Run: headless pygame with SDL's dummy video driver; simulated clock (each Clock.tick advances the game by its frame time, no real sleeping); random seed 0; keys injected as events and as key.get_pressed() state; mouse plan: one left click at the window centre at the start of phase 2, then a move to the lower-right quarter at the start of phase 3.
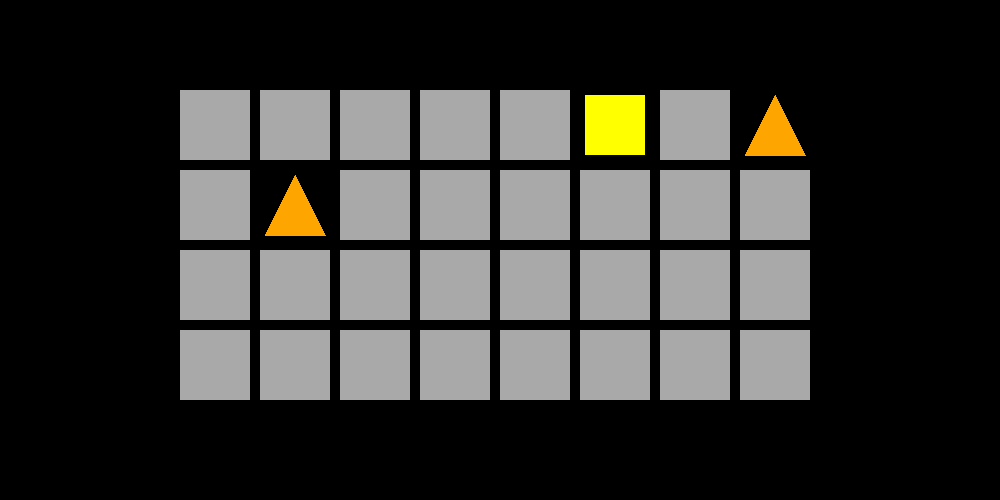
Frame 1 of 4 · flips 1–60 · no input
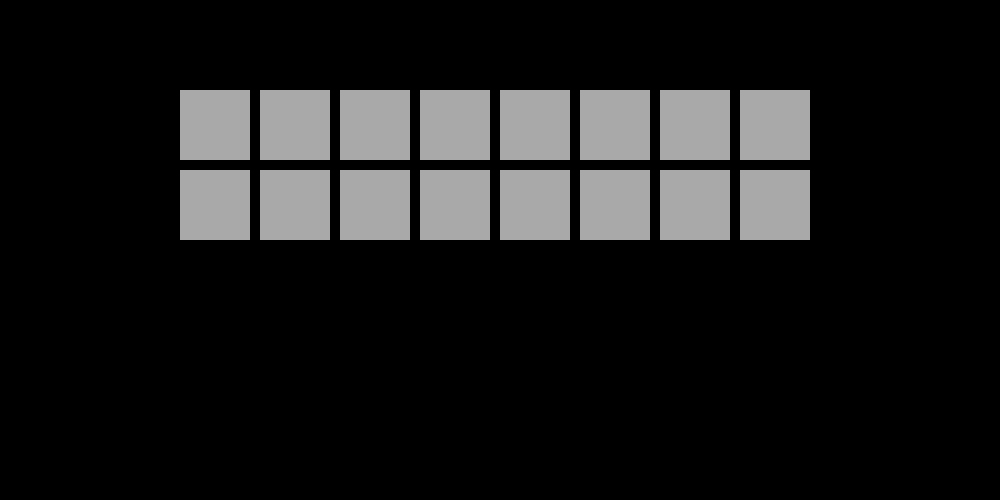
Frame 2 of 4 · flips 61–180 · clicked the window centre · tapped SPACE, RETURN · held RIGHT (→), D
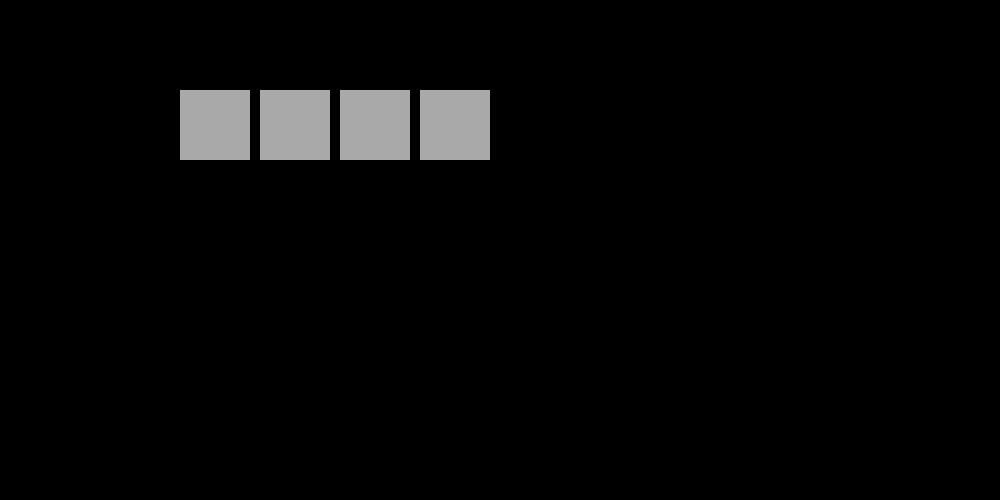
Frame 3 of 4 · flips 181–300 · moved the mouse to the lower-right quarter · held DOWN (↓), S
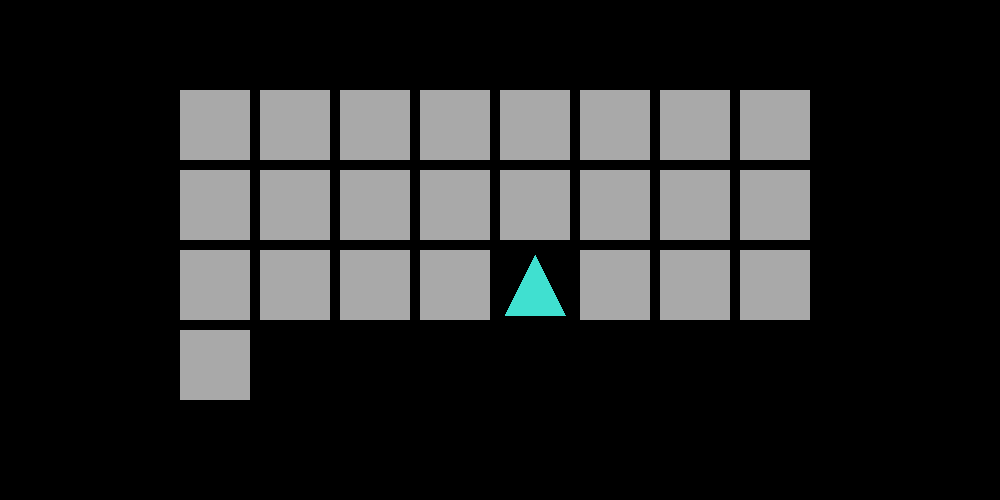
Frame 4 of 4 · flips 301–420 · held LEFT (←), A, UP (↑), W

The pygame program that drew these frames:

import random
from itertools import product
import pygame as pg
from pygame.locals import *
from pygame.color import Color

# Declaring the dimensions of the board and screen of the game
SCREEN_HEIGHT = 500
SCREEN_WIDTH = 1000
SQUARE_SIZE = 70
SQUARE_GAP = 10
BOARD_WIDTH = 8
BOARD_HEIGHT = 4
X_MARG = (SCREEN_WIDTH - (BOARD_WIDTH * (SQUARE_SIZE + SQUARE_GAP))) // 2
Y_MARG = (SCREEN_HEIGHT - (BOARD_HEIGHT * (SQUARE_SIZE + SQUARE_GAP))) // 2

# the board size must be even due to pairs
assert (BOARD_HEIGHT * BOARD_WIDTH) % 2 == 0, 'The board size must always be even'

# the shapes required in the game
SQUARE = 'square'
CIRCLE = 'circle'
TRIANGLE = 'triangle'
DIAMOND = 'diamond'

BGCOLOR = Color('BLACK')

# Declaring function when the game is won and resetting the shapes
def game_won(revealed):
    return all(all(x) for x in revealed)

# function declared at the sart of the game
def start_game_animation(board):
    """Starts game by randomly showing 5 squares"""

    coordinates = list(product(range(BOARD_HEIGHT), range(BOARD_WIDTH)))
    random.shuffle(coordinates)

    revealed = [[False] * BOARD_WIDTH for i in range(BOARD_HEIGHT)]

    screen.fill(BGCOLOR)
    draw_board(board, revealed)
    #pygame imported as pg
    pg.display.update() 
    pg.time.wait(500)

    for sz in range(0, BOARD_HEIGHT * BOARD_WIDTH, 5):
        l = coordinates[sz: sz + 5]
        for x in l:
            revealed[x[0]][x[1]] = True
            draw_square(board, revealed, *x)
        pg.time.wait(500)
        for x in l:
            revealed[x[0]][x[1]] = False
            draw_square(board, revealed, *x)

# function declared been followed after game is won
def game_won_animation(board, revealed):
    """ Flashing background colors when the game is won"""

    color1 = Color('ANTIQUEWHITE')
    color2 = Color('BLACK')
    for i in range(10):
        color1,color2 = color2,color1
        screen.fill(color1)
        draw_board(board, revealed)
        pg.display.update()
        pg.time.wait(300)

# function to set-up board
def get_random_board(shape, colors):
    """ Generates the board by random shuffling"""

    icons = list(product(shape, colors))
    num_icons = BOARD_HEIGHT * BOARD_WIDTH // 2
    icons = icons[:num_icons] * 2

    random.shuffle(icons)
    board = [icons[i:i + BOARD_WIDTH]
             for i in range(0, BOARD_HEIGHT * BOARD_WIDTH, BOARD_WIDTH)]
    return board


def get_coord(x, y):
    """ Gets the coordinates of particular square.
        The squares are numbered height wise and then width wise.
        So the x and y are interchanged accordingly."""

    top = X_MARG + y * (SQUARE_SIZE + SQUARE_GAP)
    left = Y_MARG + x * (SQUARE_SIZE + SQUARE_GAP)
    return top, left


def draw_icon(icon, x, y):
    """Draws the icon of (x, y) square"""

    px, py = get_coord(x, y)
    if icon[0] == DIAMOND:
        pg.draw.polygon(screen, icon[1],
                            ((px + SQUARE_SIZE // 2, py + 5), (px + SQUARE_SIZE - 5, py + SQUARE_SIZE // 2),
                             (px + SQUARE_SIZE // 2, py + SQUARE_SIZE - 5), (px + 5, py + SQUARE_SIZE // 2)))
    elif icon[0] == SQUARE:
        pg.draw.rect(screen, icon[1],
                         (px + 5, py + 5, SQUARE_SIZE - 10, SQUARE_SIZE - 10))
    elif icon[0] == TRIANGLE:
        pg.draw.polygon(screen, icon[1],
                            ((px + SQUARE_SIZE // 2, py + 5), (px + 5, py + SQUARE_SIZE - 5),
                             (px + SQUARE_SIZE - 5, py + SQUARE_SIZE - 5)))
    elif icon[0] == CIRCLE:
        pg.draw.circle(screen, icon[1],
                           (px + SQUARE_SIZE // 2, py + SQUARE_SIZE // 2), SQUARE_SIZE // 2 - 5)


def get_pos(cx, cy):
    if cx < X_MARG or cy < Y_MARG:
        return None, None

    x = (cy - Y_MARG) // (SQUARE_SIZE + SQUARE_GAP)
    y = (cx - X_MARG) // (SQUARE_SIZE + SQUARE_GAP)

    if x >= BOARD_HEIGHT or y >= BOARD_WIDTH or(cx - X_MARG) % (SQUARE_SIZE + SQUARE_GAP) > SQUARE_SIZE or (cy - Y_MARG) % (SQUARE_SIZE + SQUARE_GAP) > SQUARE_SIZE:
        return None, None
    else:
        return x, y

def draw_square(board, revealed, x, y):
    """Draws a particular square"""

    coords = get_coord(x, y)
    square_rect = (*coords, SQUARE_SIZE, SQUARE_SIZE)
    pg.draw.rect(screen, BGCOLOR, square_rect)
    if revealed[x][y]:
        draw_icon(board[x][y], x, y)
    else:
        pg.draw.rect(screen, Color('darkgray'), square_rect)
    pg.display.update(square_rect)

def draw_board(board, revealed):
    """Draws the entire board"""

    for x in range(BOARD_HEIGHT):
        for y in range(BOARD_WIDTH):
            draw_square(board, revealed, x, y)

def draw_select_box(x, y):
    """Draws the highlight box around the square"""

    px, py = get_coord(x, y)
    pg.draw.rect(screen, Color('red'), (px - 5, py - 5, SQUARE_SIZE + 10, SQUARE_SIZE + 10), 5)


# the main function
def main():
    global screen, clock

    pg.init()

    screen = pg.display.set_mode((SCREEN_WIDTH , SCREEN_HEIGHT))
    pg.display.set_caption('Memory Game')

    clock = pg.time.Clock()

    shape = (DIAMOND, SQUARE, TRIANGLE, CIRCLE)
    colors = (Color('red'), Color('yellow'), Color('orange'), Color('turquoise'))

    # There should be enough symbols
    assert len(shape) * len(colors) >= BOARD_HEIGHT * BOARD_WIDTH // 2,'There are not sufficient icons'

    board = get_random_board(shape, colors)
    revealed = [[False] * BOARD_WIDTH for i in range(BOARD_HEIGHT)]  # keeps track of visibility of square

    mouse_x = None
    mouse_y = None
    mouse_clicked = False
    first_selection = None

    running = True
    start_game_animation(board)

    while running:
        screen.fill(BGCOLOR)
        draw_board(board, revealed)

        for event in pg.event.get():
            if event.type == pg.QUIT:
                running = False
            elif event.type == MOUSEMOTION:
                mouse_x, mouse_y = pg.mouse.get_pos()
            elif event.type == MOUSEBUTTONDOWN:
                mouse_x, mouse_y = pg.mouse.get_pos()
                mouse_clicked = True

        x, y = get_pos(mouse_x, mouse_y)

        if x is not None and y is not None:
            if not revealed[x][y]:
                if mouse_clicked:
                    revealed[x][y] = True
                    draw_square(board, revealed, x, y)

                    if first_selection is None:
                        first_selection = (x, y)
                    else:
                        pg.time.wait(1000)
                        if board[x][y] != board[first_selection[0]][first_selection[1]]:
                            revealed[x][y] = False
                            revealed[first_selection[0]][first_selection[1]] = False
                        first_selection = None

                    if game_won(revealed):

                        game_won_animation(board, revealed)

                        board = get_random_board(shape, colors)
                        revealed = [[False] * BOARD_WIDTH for i in range(BOARD_HEIGHT)]
                        start_game_animation(board)

                else:
                    draw_select_box(x, y)

        mouse_clicked = False
        pg.display.update()

    else:
       pg.quit()
       quit()
       

if __name__ == '__main__':
    main()
